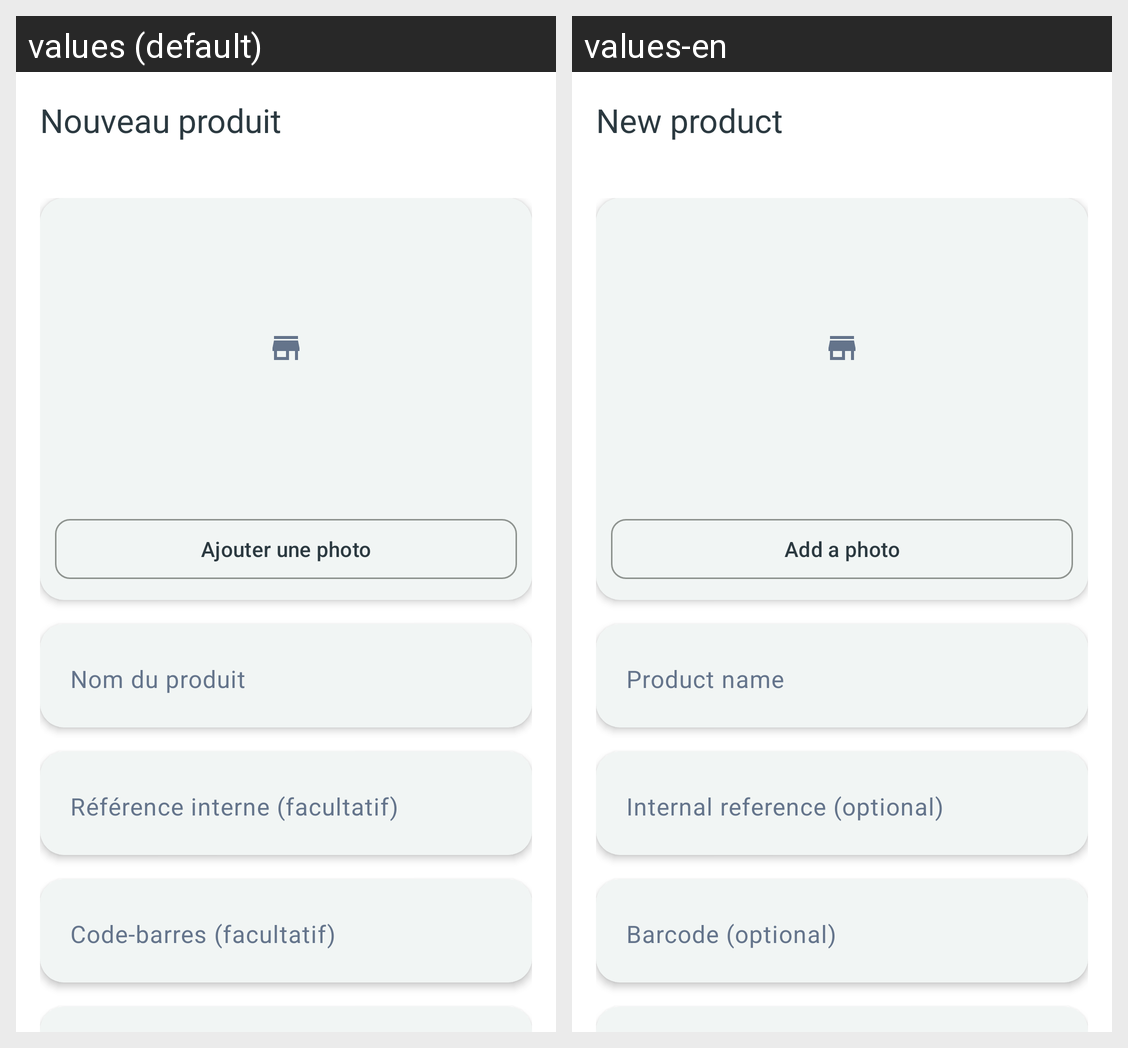

Strings drawn on this Android screen and how each of the app's shown locales translates them:
Android screen res/layout/fragment_shop_product_form.xml rendered under 2 locales, left to right: values (default), values-en. Device: Nexus 5 (rendered at 1080×1920; each locale shown at half size, 540×960, under a caption strip naming it); theme Theme.Arzikina.
Strings drawn on this screen, with the default value and each locale's value (text and hints the layout hard-codes, and strings that could not be matched under every locale, appear in the picture but are not listed):

shop_form_title_add
  values: Nouveau produit
  values-en: New product

shop_photo_add
  values: Ajouter une photo
  values-en: Add a photo

shop_form_name
  values: Nom du produit
  values-en: Product name

shop_form_sku
  values: Référence interne (facultatif)
  values-en: Internal reference (optional)

shop_form_barcode
  values: Code-barres (facultatif)
  values-en: Barcode (optional)
